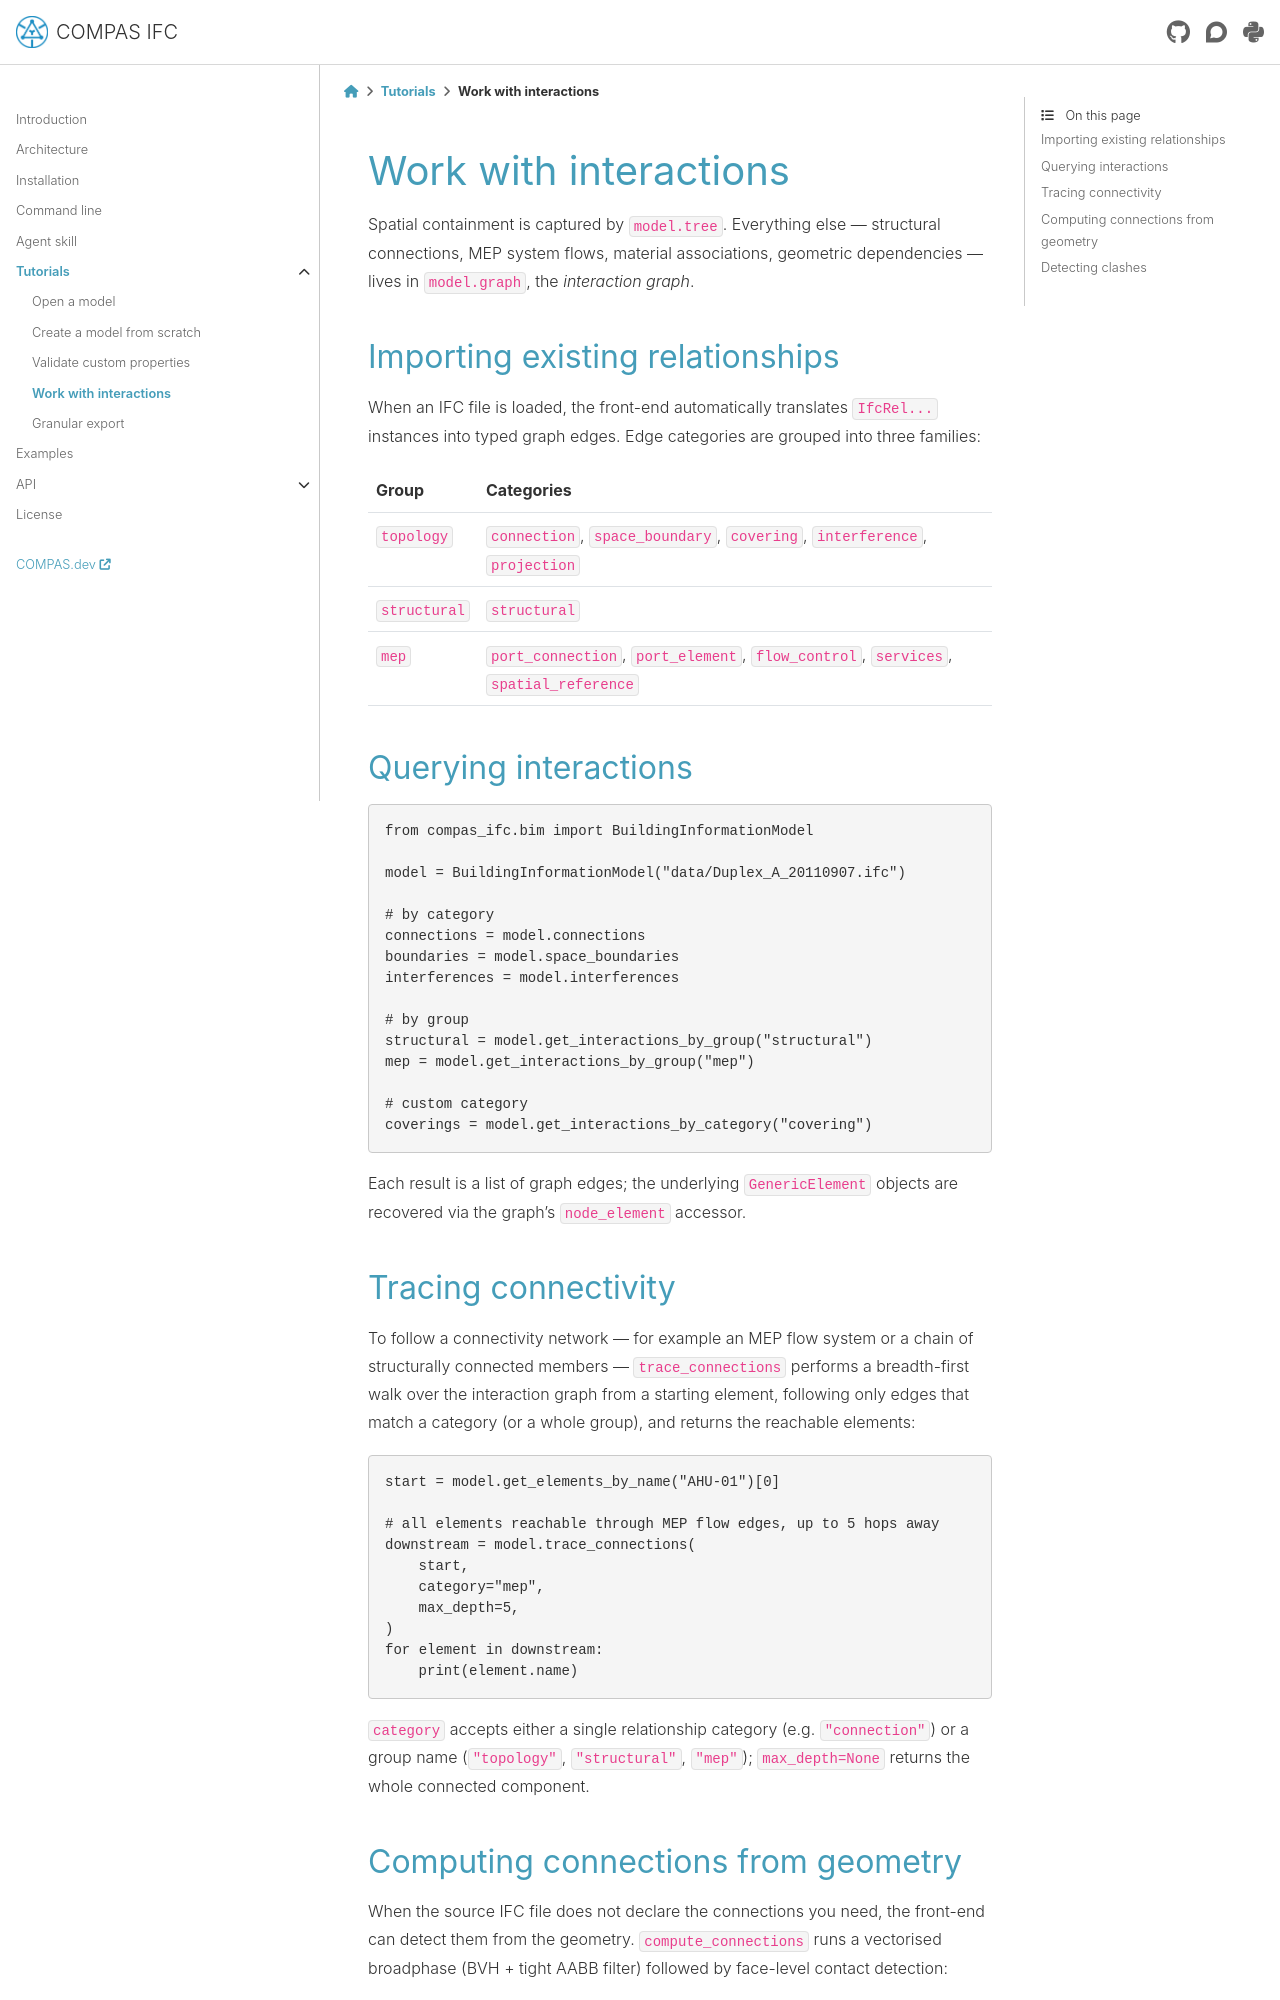

repository: compas-dev/compas_ifc · page: 2.1.0/tutorials/04_interactions.html · generator: sphinx

********************************************************************************
Work with interactions
********************************************************************************

Spatial containment is captured by ``model.tree``. Everything else —
structural connections, MEP system flows, material associations, geometric
dependencies — lives in ``model.graph``, the *interaction graph*.

Importing existing relationships
================================

When an IFC file is loaded, the front-end automatically translates
``IfcRel...`` instances into typed graph edges. Edge categories are
grouped into three families:

============== =====================================================
Group           Categories
============== =====================================================
``topology``    ``connection``, ``space_boundary``, ``covering``,
                ``interference``, ``projection``
``structural``  ``structural``
``mep``         ``port_connection``, ``port_element``,
                ``flow_control``, ``services``,
                ``spatial_reference``
============== =====================================================

Querying interactions
=====================

.. code-block:: python

    from compas_ifc.bim import BuildingInformationModel

    model = BuildingInformationModel("data/Duplex_A_20110907.ifc")

    # by category
    connections = model.connections
    boundaries = model.space_boundaries
    interferences = model.interferences

    # by group
    structural = model.get_interactions_by_group("structural")
    mep = model.get_interactions_by_group("mep")

    # custom category
    coverings = model.get_interactions_by_category("covering")

Each result is a list of graph edges; the underlying ``GenericElement``
objects are recovered via the graph's ``node_element`` accessor.

Tracing connectivity
====================

To follow a connectivity network — for example an MEP flow system or a
chain of structurally connected members — ``trace_connections`` performs a
breadth-first walk over the interaction graph from a starting element,
following only edges that match a category (or a whole group), and returns
the reachable elements:

.. code-block:: python

    start = model.get_elements_by_name("AHU-01")[0]

    # all elements reachable through MEP flow edges, up to 5 hops away
    downstream = model.trace_connections(
        start,
        category="mep",
        max_depth=5,
    )
    for element in downstream:
        print(element.name)

``category`` accepts either a single relationship category
(e.g. ``"connection"``) or a group name (``"topology"``, ``"structural"``,
``"mep"``); ``max_depth=None`` returns the whole connected component.
